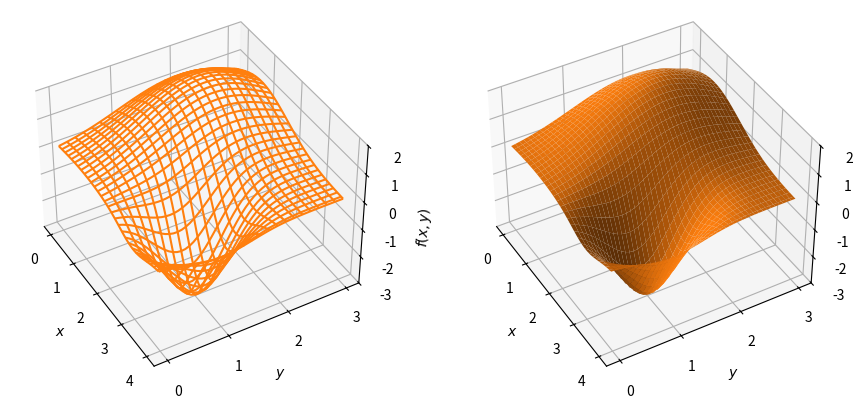

Reproduce this figure in Python. (Note: this script raises an exception after producing the figure.)
import numpy as np
import matplotlib.pyplot as plt
from mpl_toolkits.mplot3d import Axes3D


def pmgauss(x, y):
    r1 = (x - 1) ** 2 + (y - 2) ** 2
    r2 = (x - 3) ** 2 + (y - 1) ** 2
    return 2 * np.exp(-0.5 * r1) - 3 * np.exp(-2 * r2)


a, b = 4, 3

x = np.linspace(0, a, 60)
y = np.linspace(0, b, 45)

X, Y = np.meshgrid(x, y)
Z = pmgauss(X, Y)

fig, ax = plt.subplots(1, 2, figsize=(9.2, 4),
                       subplot_kw={'projection': '3d'})
for i in range(2):
    ax[i].set_zlim(-3, 2)
    ax[i].xaxis.set_ticks(range(a + 1))  # manually set ticks
    ax[i].yaxis.set_ticks(range(b + 1))
    ax[i].set_xlabel(r'$x$')
    ax[i].set_ylabel(r'$y$')
    ax[i].set_zlabel(r'$f(x,y)$')
    ax[i].view_init(40, -30)

# Plot wireframe and surface plots.
fig.subplots_adjust(left=0.04, bottom=0.04, right=0.96,
                    top=0.96, wspace=0.05)
p0 = ax[0].plot_wireframe(X, Y, Z, rcount=40, ccount=40,
                          color='C1')
p1 = ax[1].plot_surface(X, Y, Z, rcount=50, ccount=50,
                        color='C1')
fig.subplots_adjust(left=0.0)
fig.savefig('./figures/wireframeSurfacePlots.pdf')
plt.show()
